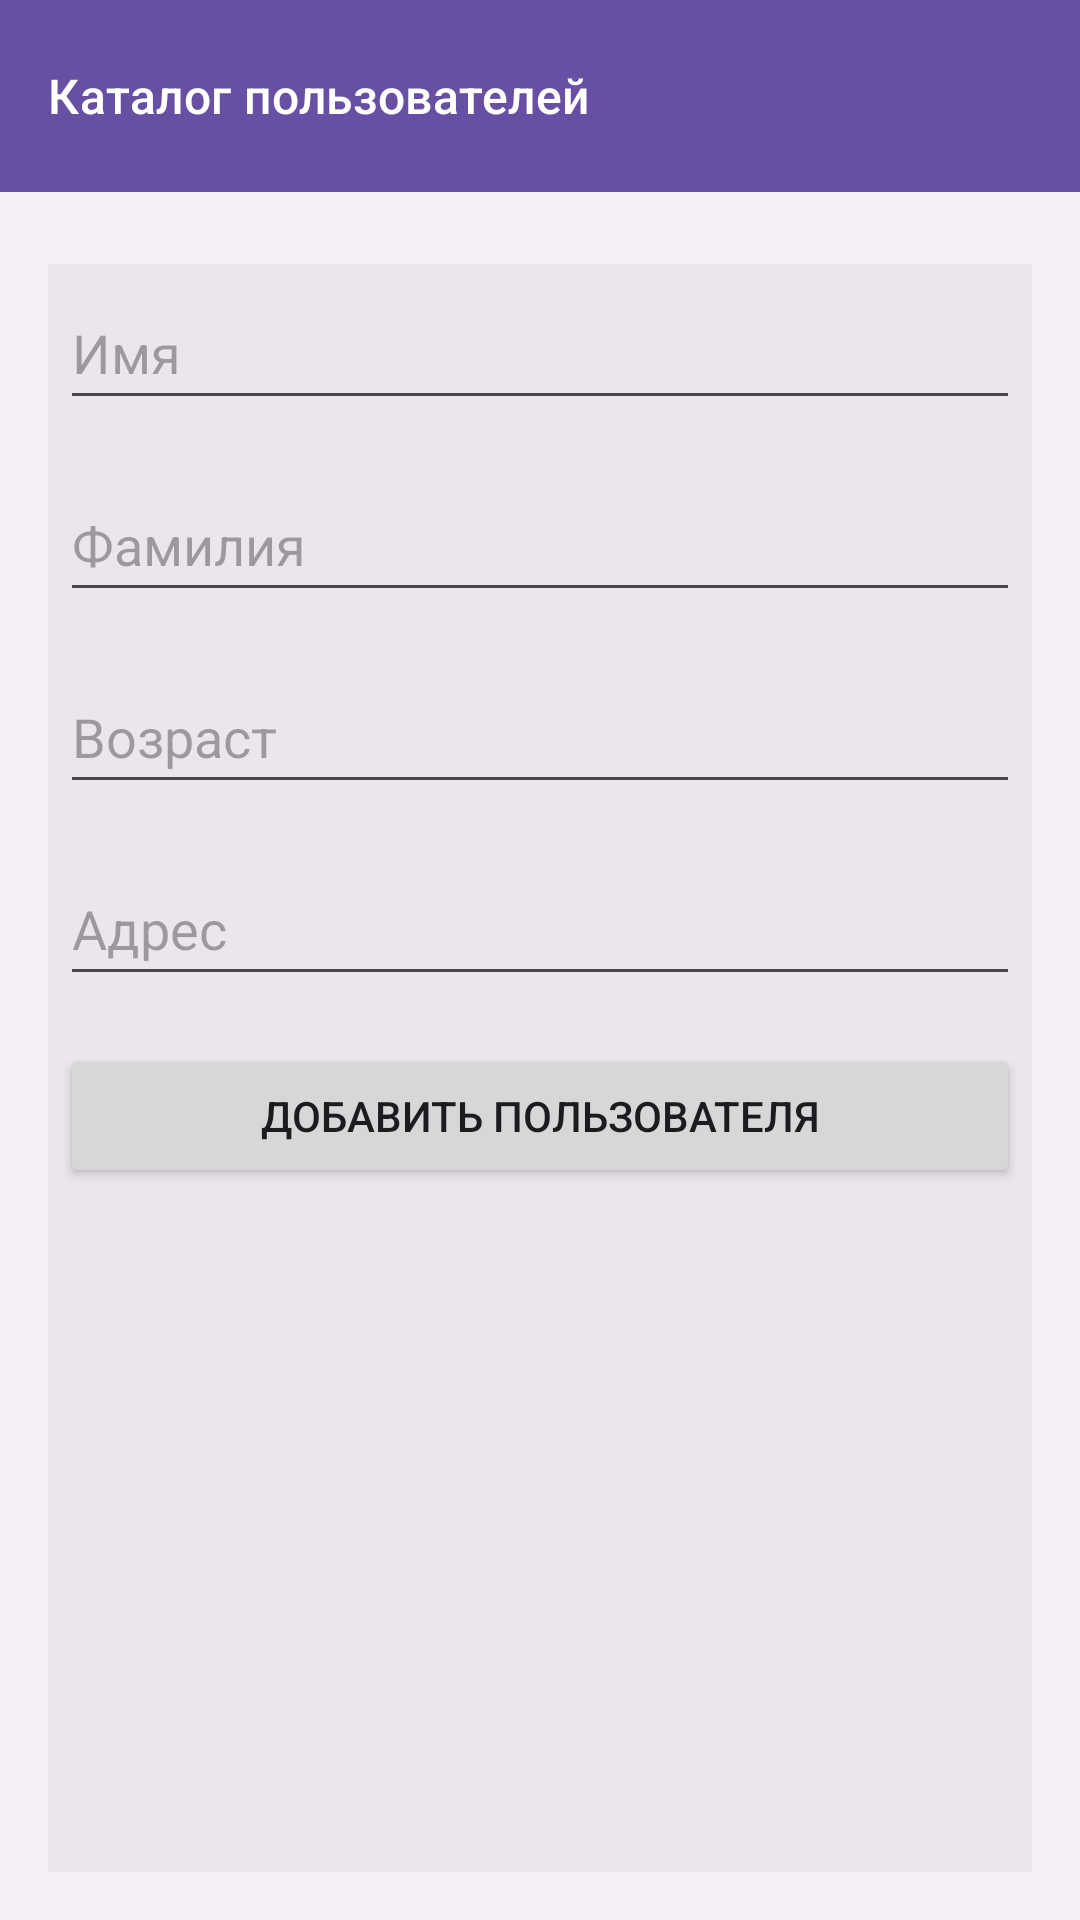

This screen was rendered from an Android layout file. Write that file and the resources it references.
<!-- AndroidManifest.xml: application theme Theme.ListViewHW -->
<!-- res/layout/activity_main.xml -->
<?xml version="1.0" encoding="utf-8"?>
<LinearLayout xmlns:android="http://schemas.android.com/apk/res/android"
    xmlns:app="http://schemas.android.com/apk/res-auto"
    xmlns:tools="http://schemas.android.com/tools"
    android:id="@+id/main"
    android:layout_width="match_parent"
    android:layout_height="match_parent"
    android:orientation="vertical"
    tools:context=".MainActivity"
    android:background="#12707070">

    <androidx.appcompat.widget.Toolbar
        android:id="@+id/toolbarMain"
        android:layout_width="match_parent"
        android:layout_height="wrap_content"
        android:background="#6750A3"
        app:subtitle="Каталог пользователей"
        app:subtitleTextColor="@color/white"
        android:layout_gravity="center"
        android:layout_marginBottom="8dp">

    </androidx.appcompat.widget.Toolbar>

    <LinearLayout
        android:layout_width="match_parent"
        android:layout_height="match_parent"
        android:orientation="vertical"
        tools:context=".MainActivity"
        android:layout_margin="16dp"
        android:background="#12707070"
        android:padding="4dp">

        <EditText
            android:id="@+id/main_firstname_ET"
            android:layout_width="match_parent"
            android:layout_height="wrap_content"
            android:layout_marginBottom="16dp"
            android:hint="Имя"
            android:minHeight="48dp" />

        <EditText
            android:id="@+id/main_lastname_ET"
            android:layout_width="match_parent"
            android:layout_height="wrap_content"
            android:layout_marginBottom="16dp"
            android:hint="Фамилия"
            android:minHeight="48dp" />

        <EditText
            android:id="@+id/main_age_ET"
            android:layout_width="match_parent"
            android:layout_height="wrap_content"
            android:layout_marginBottom="16dp"
            android:hint="Возраст"
            android:inputType="number"
            android:minHeight="48dp" />
        <EditText
            android:id="@+id/main_adress_ET"
            android:layout_width="match_parent"
            android:layout_height="wrap_content"
            android:layout_marginBottom="16dp"
            android:hint="Адрес"
            android:minHeight="48dp" />



        <Button
            android:id="@+id/add_button_BTN"
            android:layout_width="match_parent"
            android:layout_height="wrap_content"
            android:text="Добавить пользователя"
            android:layout_marginBottom="16dp"/>



        <ListView
            android:id="@+id/main_list_view_LV"
            android:layout_width="match_parent"
            android:layout_height="wrap_content" />


    </LinearLayout>



</LinearLayout>
<!-- resources referenced by this layout -->
<resources>
  <style name="Theme.ListViewHW" parent="Base.Theme.ListViewHW" />
  <style name="Base.Theme.ListViewHW" parent="Theme.Material3.DayNight.NoActionBar">
          
          
      </style>
  <!-- not gathered from this repository: default colours our renderer supplied (Android Studio template values) -->
  <color name="white">#FFFFFFFF</color>
</resources>
